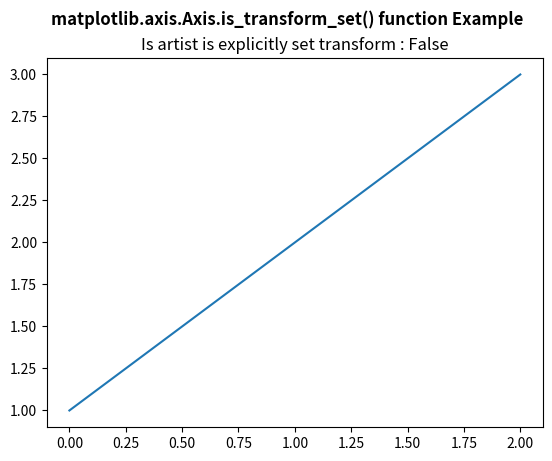

Write the Python code that produced this figure.
# Implementation of matplotlib function
from matplotlib.axis import Axis
import matplotlib.pyplot as plt

fig, axs = plt.subplots()
axs.plot([1, 2, 3])

axs.set_title("Is artist is explicitly set transform : "
              + str(Axis.is_transform_set(axs)))

fig.suptitle('matplotlib.axis.Axis.is_transform_set() \
function Example\n', fontweight="bold")

plt.show()
